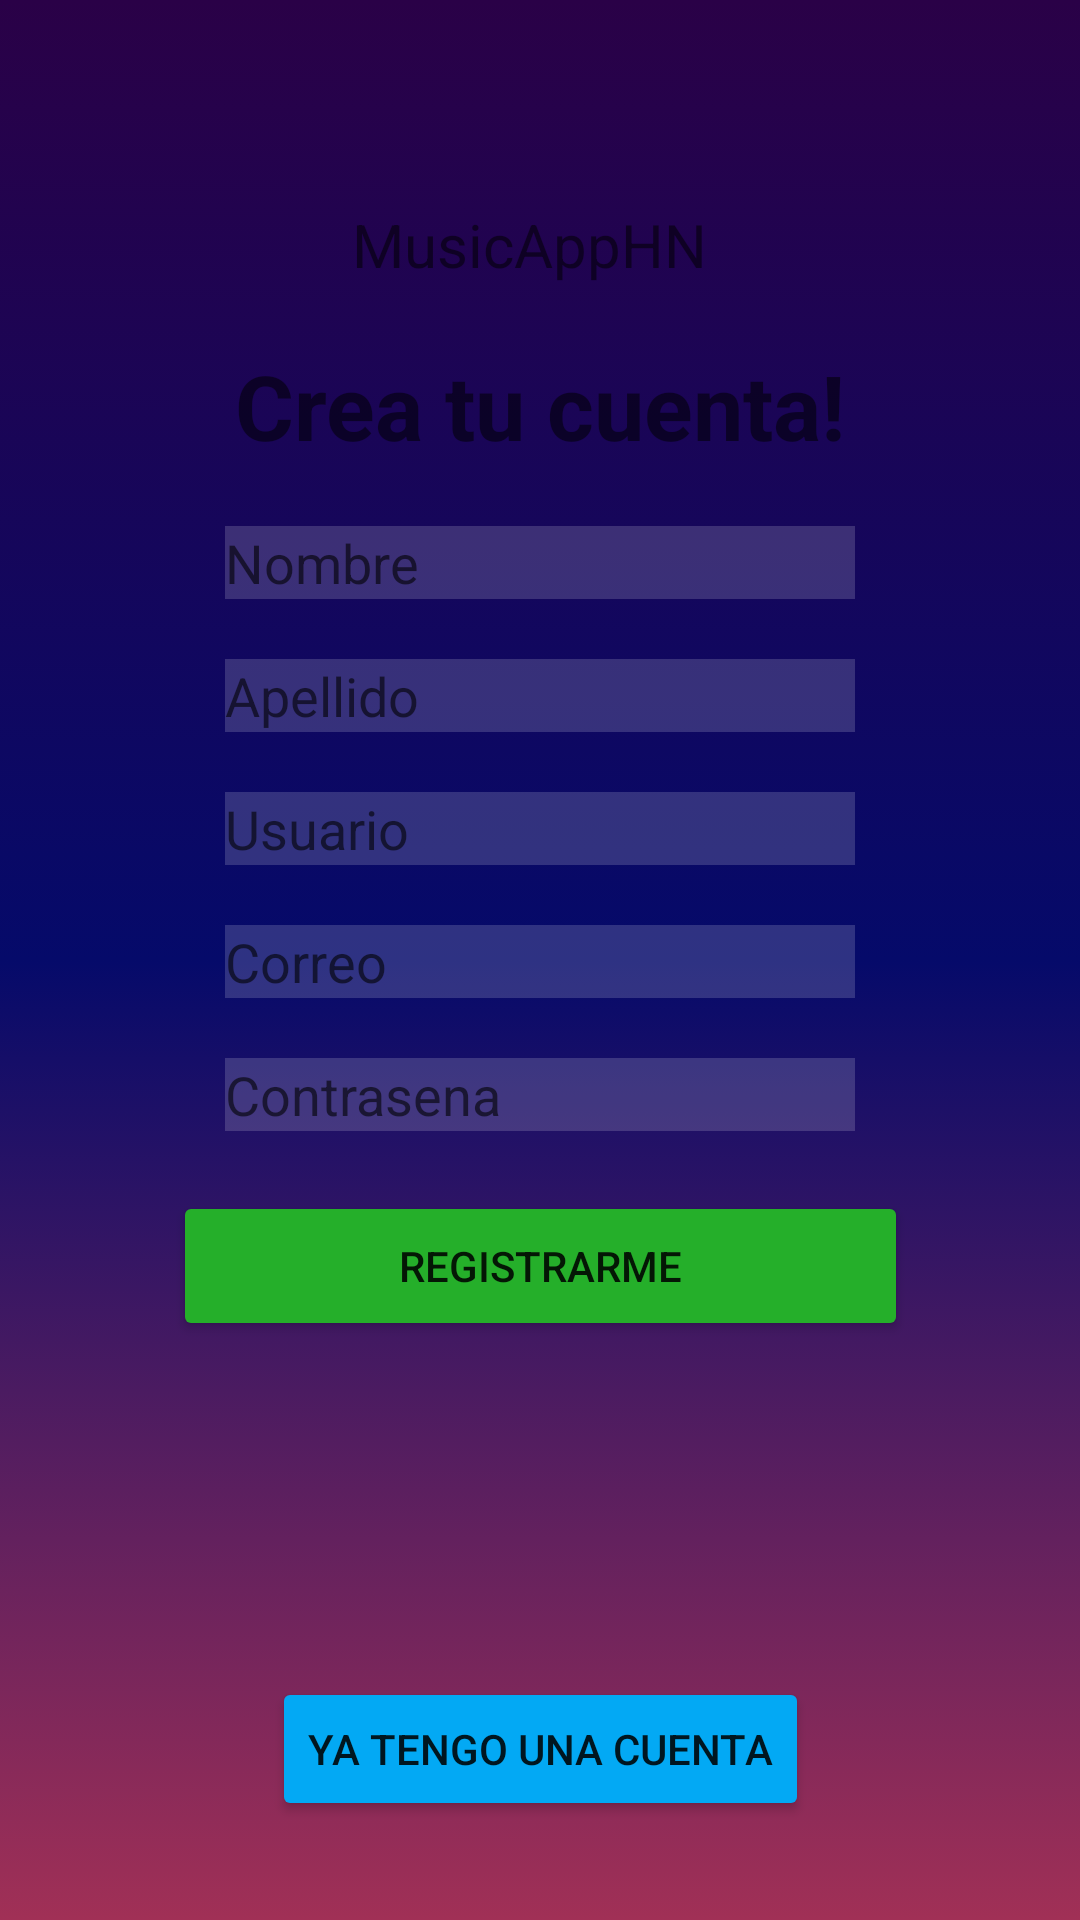

Write the Android layout XML for this screen, with the resource values it uses.
<!-- AndroidManifest.xml: activity theme Theme.AppCompat.DayNight.NoActionBar -->
<!-- res/layout/activity_registro.xml -->
<?xml version="1.0" encoding="utf-8"?>
<androidx.constraintlayout.widget.ConstraintLayout xmlns:android="http://schemas.android.com/apk/res/android"
    xmlns:app="http://schemas.android.com/apk/res-auto"
    xmlns:tools="http://schemas.android.com/tools"
    android:layout_width="match_parent"
    android:layout_height="match_parent"
    android:id="@+id/reg"
    android:background="@drawable/gradient_list"
    tools:context="Activities.Registro.RegistroActivity">


    <EditText
        android:id="@+id/nombre"
        android:layout_width="wrap_content"
        android:layout_height="wrap_content"
        android:layout_marginTop="20dp"
        android:background="@color/transp"
        android:ems="10"
        android:hint="Nombre"
        android:inputType="text"

        app:layout_constraintEnd_toEndOf="parent"
        app:layout_constraintStart_toStartOf="parent"
        app:layout_constraintTop_toBottomOf="@+id/textView" />

    <EditText
        android:id="@+id/usuario"
        android:layout_width="wrap_content"
        android:layout_height="wrap_content"
        android:layout_marginTop="20dp"
        android:background="@color/transp"
        android:ems="10"
        android:hint="Usuario"
        android:inputType="text"
        app:layout_constraintEnd_toEndOf="parent"
        app:layout_constraintStart_toStartOf="parent"
        app:layout_constraintTop_toBottomOf="@+id/apellido" />

    <Button
        android:id="@+id/btRegistrar"
        android:layout_width="245dp"
        android:layout_height="50dp"
        android:layout_marginTop="20dp"
        android:backgroundTint="@color/verde"
        android:text="Registrarme"
        app:cornerRadius="10dp"
        app:layout_constraintEnd_toEndOf="parent"
        app:layout_constraintStart_toStartOf="parent"
        app:layout_constraintTop_toBottomOf="@+id/contrasena" />

    <EditText
        android:id="@+id/contrasena"
        android:layout_width="wrap_content"
        android:layout_height="wrap_content"
        android:layout_marginTop="20dp"
        android:background="@color/transp"
        android:ems="10"
        android:hint="Contrasena"
        android:inputType="text"
        app:layout_constraintEnd_toEndOf="parent"
        app:layout_constraintStart_toStartOf="parent"
        app:layout_constraintTop_toBottomOf="@+id/correo" />

    <EditText
        android:id="@+id/apellido"
        android:layout_width="wrap_content"
        android:layout_height="wrap_content"
        android:layout_marginTop="20dp"
        android:background="@color/transp"
        android:ems="10"
        android:hint="Apellido"
        android:inputType="text"
        app:layout_constraintEnd_toEndOf="parent"
        app:layout_constraintStart_toStartOf="parent"
        app:layout_constraintTop_toBottomOf="@+id/nombre" />

    <TextView
        android:id="@+id/textView"
        android:layout_width="wrap_content"
        android:layout_height="wrap_content"
        android:layout_marginTop="20dp"
        android:text="Crea tu cuenta!"
        android:textSize="30sp"
        android:textStyle="bold"
        app:layout_constraintEnd_toEndOf="parent"
        app:layout_constraintStart_toStartOf="parent"
        app:layout_constraintTop_toBottomOf="@+id/textView2" />

    <Button
        android:id="@+id/btTengoCuenta"
        android:layout_width="wrap_content"
        android:layout_height="wrap_content"
        android:layout_marginTop="40dp"
        android:backgroundTint="#03A9F4"
        android:text="Ya tengo una cuenta"
        app:cornerRadius="10dp"
        app:layout_constraintEnd_toEndOf="parent"
        app:layout_constraintStart_toStartOf="parent"
        app:layout_constraintTop_toBottomOf="@+id/progressBar" />

    <TextView
        android:id="@+id/textView2"
        android:layout_width="wrap_content"
        android:layout_height="wrap_content"
        android:layout_marginStart="39dp"
        android:layout_marginTop="68dp"
        android:text="MusicAppHN"
        android:textSize="20sp"
        app:layout_constraintStart_toStartOf="@+id/textView"
        app:layout_constraintTop_toTopOf="parent" />

    <ProgressBar
        android:id="@+id/progressBar"
        style="?android:attr/progressBarStyle"
        android:layout_width="wrap_content"
        android:layout_height="wrap_content"
        android:layout_marginStart="96dp"
        android:layout_marginTop="24dp"
        android:backgroundTint="#4CAF50"
        android:visibility="invisible"
        app:layout_constraintStart_toStartOf="@+id/btRegistrar"
        app:layout_constraintTop_toBottomOf="@+id/btRegistrar" />

    <EditText
        android:id="@+id/correo"
        android:layout_width="wrap_content"
        android:layout_height="wrap_content"
        android:layout_marginTop="20dp"
        android:background="@color/transp"
        android:ems="10"
        android:hint="Correo"
        android:inputType="textEmailAddress"
        app:layout_constraintEnd_toEndOf="parent"
        app:layout_constraintStart_toStartOf="parent"
        app:layout_constraintTop_toBottomOf="@+id/usuario" />
</androidx.constraintlayout.widget.ConstraintLayout>
<!-- resources referenced by this layout -->
<resources>
  <color name="transp">#2AFFFFFF</color>
  <color name="verde">#25AF2A</color>
  <!-- drawable gradient_list (drawable) -->
  <?xml version="1.0" encoding="utf-8"?>
  <animation-list xmlns:android="http://schemas.android.com/apk/res/android">
      <item
          android:drawable="@drawable/bg_1"
          android:duration="5000"
      />
  
      <item
          android:drawable="@drawable/bg_2"
          android:duration="5000"
          />
  
      <item
          android:drawable="@drawable/bg_3"
          android:duration="5000"
          />
  
  </animation-list>
  <!-- drawable bg_1 (drawable) -->
  <?xml version="1.0" encoding="utf-8"?>
  <selector xmlns:android="http://schemas.android.com/apk/res/android">
      <item>
          <shape>
              <gradient
                  android:angle="90"
                  android:startColor="#A13056"
                  android:centerColor="#050A6A"
                  android:endColor="#2A0147"/>
          </shape>
      </item>
  </selector>
  <!-- drawable bg_2 (drawable) -->
  <?xml version="1.0" encoding="utf-8"?>
  <selector xmlns:android="http://schemas.android.com/apk/res/android">
  
      <item>
          <shape>
              <gradient
                  android:angle="90"
                  android:endColor="#3A3E03"
                  android:startColor="#2012DF"
                  android:centerColor="#03A9F4"/>
          </shape>
      </item>
  </selector>
  <!-- drawable bg_3 (drawable) -->
  <?xml version="1.0" encoding="utf-8"?>
  <selector xmlns:android="http://schemas.android.com/apk/res/android">
  
      <item>
          <shape>
              <gradient
                  android:angle="90"
                  android:endColor="#673AB7"
                  android:centerColor="#854444"
                  android:startColor="#3C547E"/>
          </shape>
      </item>
  </selector>
</resources>
